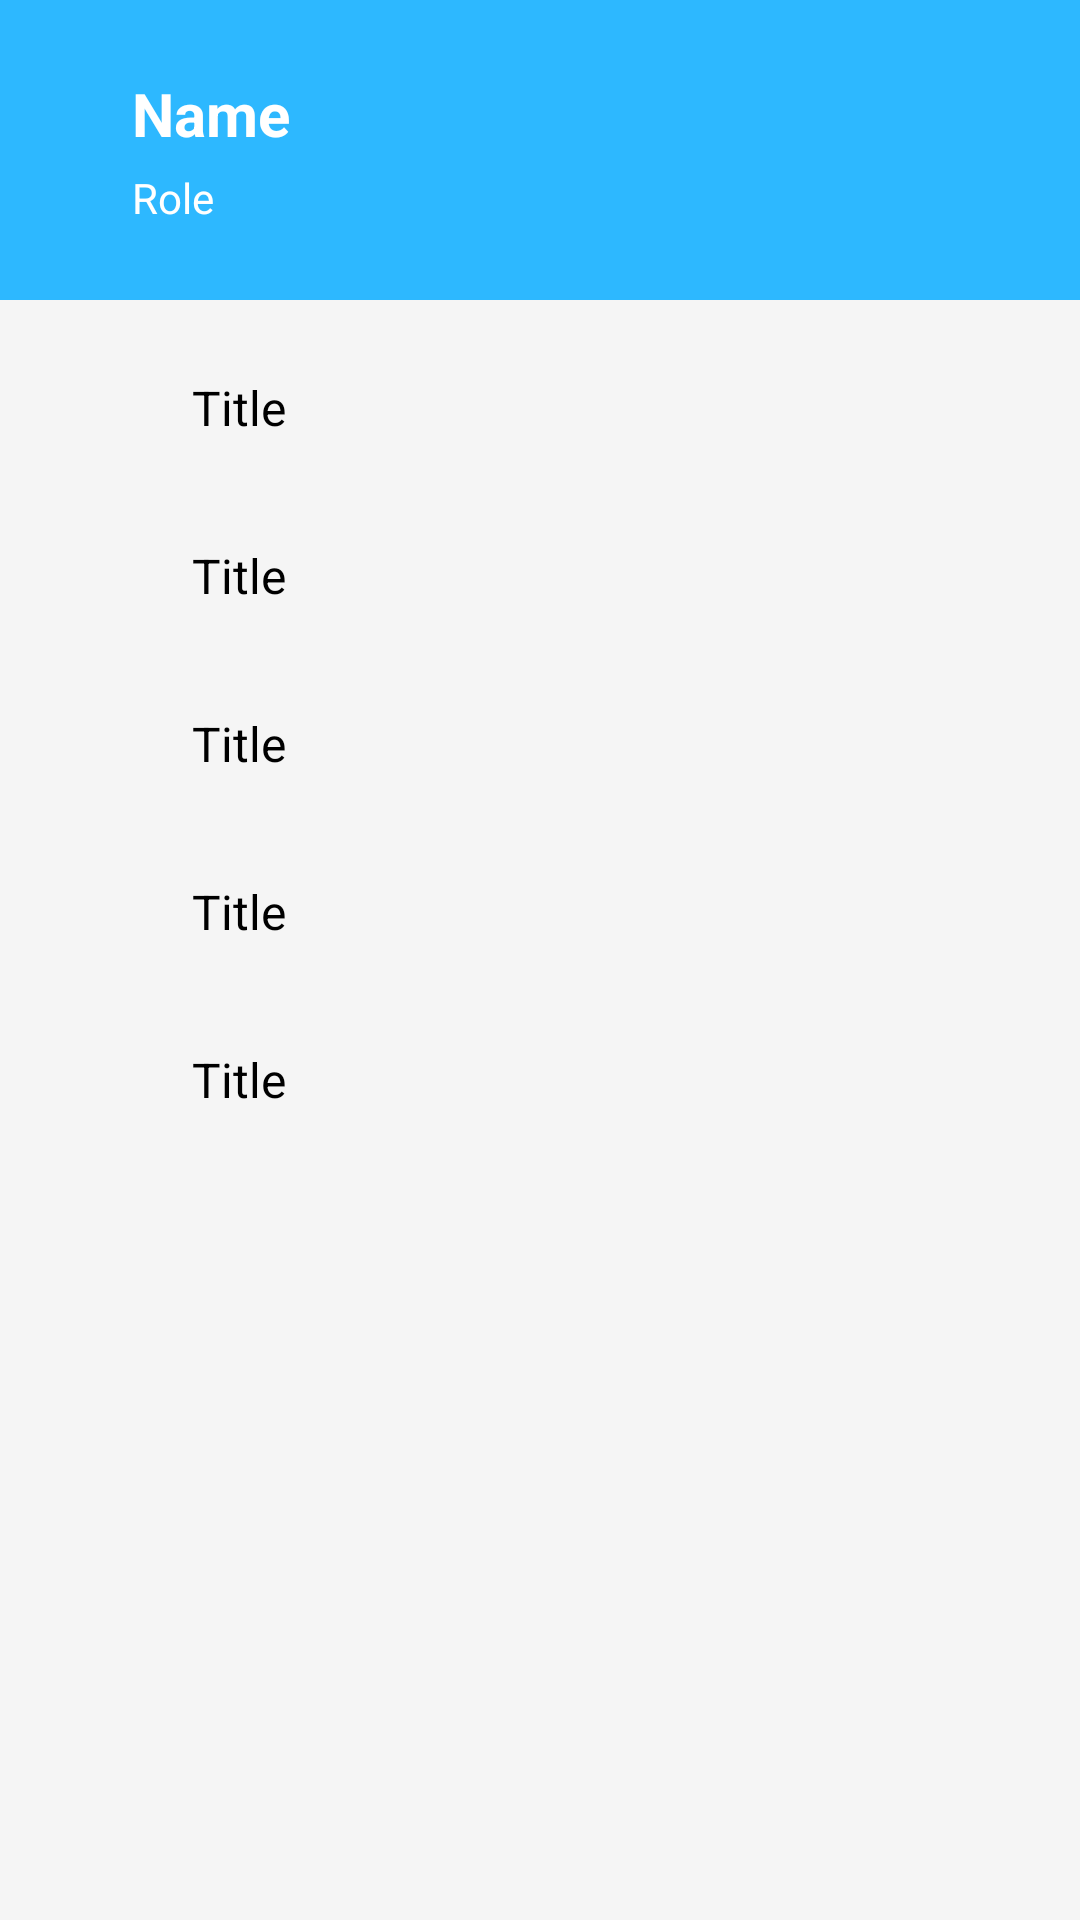

Here is an Android app screen rendered from its layout file. Give the layout XML and the strings, colors and styles it references.
<!-- AndroidManifest.xml: application theme Theme.BusLive -->
<!-- res/layout/fragment_account_customer.xml -->
<?xml version="1.0" encoding="utf-8"?>
<LinearLayout
    xmlns:android="http://schemas.android.com/apk/res/android"
    xmlns:app="http://schemas.android.com/apk/res-auto"
    android:layout_width="match_parent"
    android:layout_height="match_parent"
    android:orientation="vertical"
    android:background="#F5F5F5">

    
    <RelativeLayout
        android:layout_width="match_parent"
        android:layout_height="100dp"
        android:background="#2DB8FF"
        android:padding="16dp">

        <LinearLayout
            android:layout_width="wrap_content"
            android:layout_height="wrap_content"
            android:layout_alignParentStart="true"
            android:layout_centerVertical="true"
            android:layout_marginStart="28dp"
            android:orientation="vertical">

            <TextView
                android:id="@+id/tvName"
                android:layout_width="wrap_content"
                android:layout_height="wrap_content"
                android:text="Name"
                android:textColor="#FFFFFF"
                android:textSize="20sp"
                android:textStyle="bold" />

            <TextView
                android:id="@+id/tvRole"
                android:layout_width="wrap_content"
                android:layout_height="wrap_content"
                android:text="Role"
                android:textColor="#FFFFFF"
                android:textSize="14sp"
                android:paddingTop="5dp"/>
        </LinearLayout>
    </RelativeLayout>

    
    <ScrollView
        android:layout_width="match_parent"
        android:layout_height="0dp"
        android:layout_weight="1">

        <LinearLayout
            android:layout_width="match_parent"
            android:layout_height="wrap_content"
            android:orientation="vertical"
            android:padding="8dp">

            
            <include layout="@layout/item_account_option"
                android:id="@+id/itemEditProfile" />

            <include layout="@layout/item_account_option"
                android:id="@+id/itemChangePassword" />

            <include layout="@layout/item_account_option"
                android:id="@+id/itemFeedback" />

            <include layout="@layout/item_account_option"
                android:id="@+id/itemSupportCenter" />

            <include layout="@layout/item_account_option"
                android:id="@+id/itemLogout" />

        </LinearLayout>
    </ScrollView>

</LinearLayout>
<!-- res/layout/item_account_option.xml (included above) -->
<?xml version="1.0" encoding="utf-8"?>
<LinearLayout xmlns:android="http://schemas.android.com/apk/res/android"
    android:layout_width="match_parent"
    android:layout_height="56dp"
    android:orientation="horizontal"
    android:gravity="center_vertical"
    android:paddingHorizontal="16dp"
    android:clickable="true"
    android:foreground="?attr/selectableItemBackground">

    <ImageView
        android:id="@+id/icon"
        android:layout_width="24dp"
        android:layout_height="24dp"
        android:src="@drawable/ic_launcher_foreground" />

    <TextView
        android:id="@+id/title"
        android:layout_width="0dp"
        android:layout_height="wrap_content"
        android:layout_marginStart="16dp"
        android:layout_weight="1"
        android:text="Title"
        android:textSize="16sp"
        android:textColor="@android:color/black" />

    <ImageView
        android:layout_width="24dp"
        android:layout_height="24dp" />
</LinearLayout>
<!-- resources referenced by this layout -->
<resources>
  <style name="Theme.BusLive" parent="Base.Theme.BusLive" />
  <style name="Base.Theme.BusLive" parent="Theme.Material3.DayNight.NoActionBar">
          
          
      </style>
</resources>
